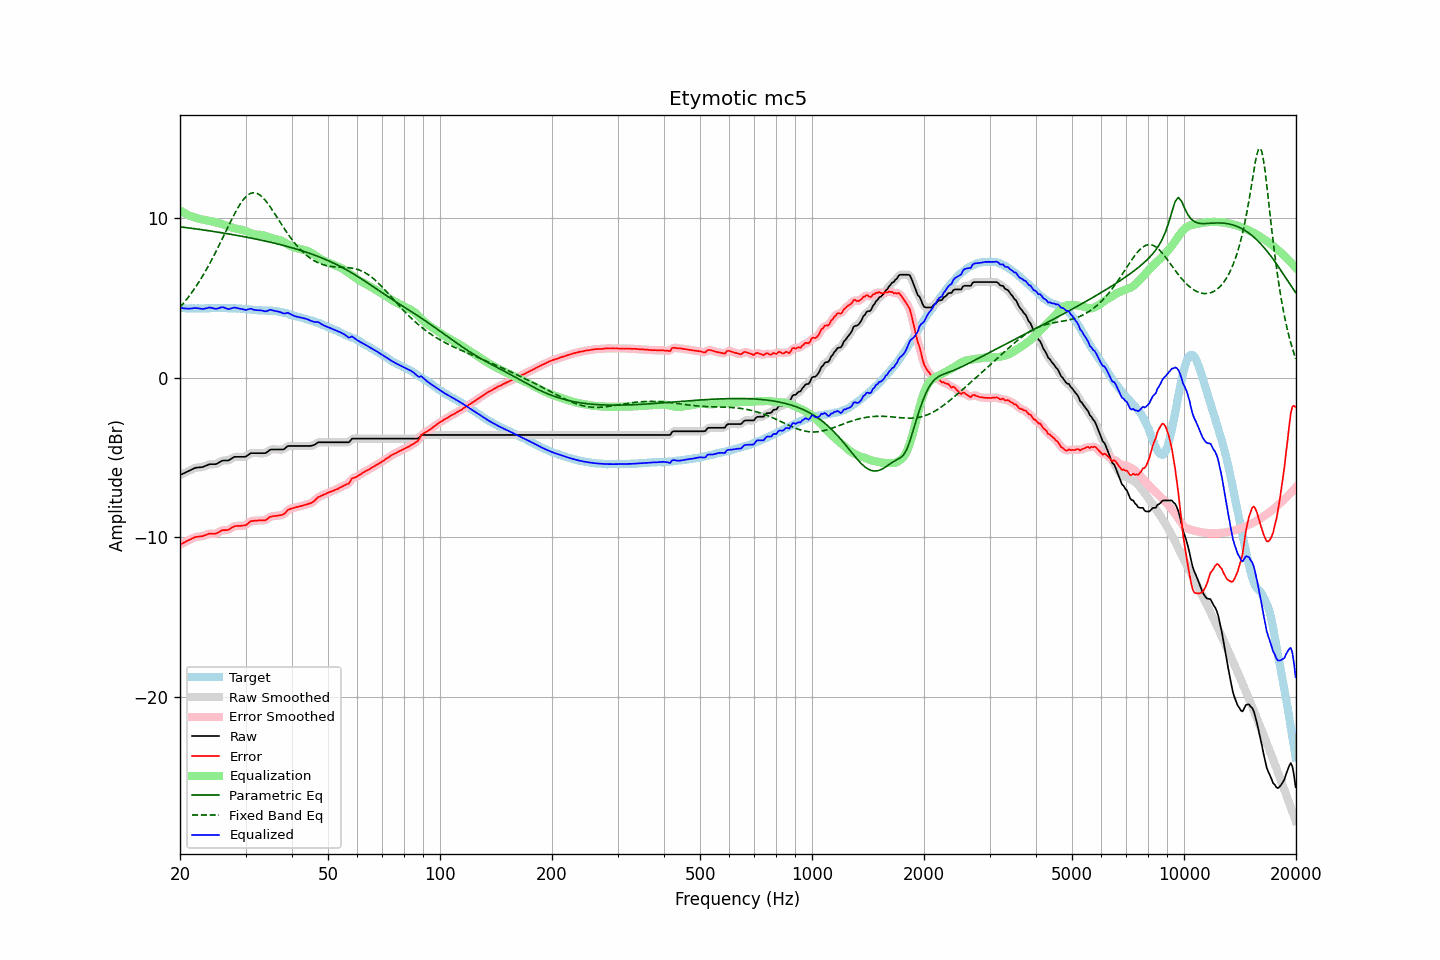

The file beside this chart, header and first rows:
frequency, raw, error, smoothed, error_smoothed, equalization, parametric_eq, fixed_band_eq, equalized_raw, equalized_smoothed, target
20.00, -6.10, -10.46, -6.10, -10.46, 10.47, 9.44, 4.40, 4.37, 4.37, 4.36
20.20, -6.05, -10.40, -6.05, -10.40, 10.41, 9.43, 4.51, 4.36, 4.35, 4.35
20.40, -6.01, -10.36, -6.01, -10.35, 10.35, 9.41, 4.63, 4.34, 4.34, 4.35
20.61, -5.96, -10.31, -5.96, -10.30, 10.29, 9.40, 4.76, 4.33, 4.33, 4.35
20.81, -5.91, -10.24, -5.91, -10.25, 10.23, 9.39, 4.88, 4.33, 4.32, 4.33
21.02, -5.87, -10.20, -5.87, -10.20, 10.18, 9.38, 5.01, 4.32, 4.32, 4.33
21.23, -5.82, -10.15, -5.82, -10.15, 10.14, 9.36, 5.14, 4.32, 4.32, 4.33
21.44, -5.77, -10.11, -5.77, -10.10, 10.10, 9.35, 5.28, 4.33, 4.33, 4.34
21.66, -5.72, -10.05, -5.72, -10.05, 10.06, 9.34, 5.42, 4.34, 4.34, 4.33
21.87, -5.67, -10.01, -5.67, -10.01, 10.02, 9.32, 5.57, 4.35, 4.35, 4.34
22.09, -5.64, -9.97, -5.64, -9.98, 10.00, 9.31, 5.71, 4.36, 4.35, 4.33
22.31, -5.63, -9.97, -5.63, -9.96, 9.97, 9.29, 5.87, 4.34, 4.34, 4.34
22.54, -5.62, -9.95, -5.62, -9.95, 9.94, 9.28, 6.02, 4.33, 4.32, 4.33
22.76, -5.61, -9.94, -5.61, -9.94, 9.92, 9.27, 6.19, 4.31, 4.31, 4.33
22.99, -5.60, -9.93, -5.59, -9.92, 9.89, 9.25, 6.35, 4.29, 4.30, 4.33
23.22, -5.56, -9.89, -5.56, -9.89, 9.87, 9.24, 6.52, 4.31, 4.31, 4.33
23.45, -5.52, -9.86, -5.52, -9.85, 9.85, 9.22, 6.69, 4.33, 4.33, 4.34
23.69, -5.48, -9.82, -5.47, -9.81, 9.83, 9.21, 6.87, 4.35, 4.36, 4.34
23.92, -5.43, -9.77, -5.44, -9.78, 9.82, 9.19, 7.05, 4.39, 4.38, 4.34
24.16, -5.42, -9.77, -5.42, -9.77, 9.80, 9.18, 7.24, 4.38, 4.38, 4.35
24.40, -5.42, -9.78, -5.42, -9.77, 9.78, 9.16, 7.43, 4.36, 4.36, 4.36
24.65, -5.42, -9.78, -5.42, -9.78, 9.75, 9.15, 7.62, 4.33, 4.33, 4.36
24.89, -5.42, -9.78, -5.41, -9.77, 9.73, 9.13, 7.81, 4.31, 4.31, 4.36
25.14, -5.39, -9.74, -5.38, -9.74, 9.70, 9.12, 8.01, 4.31, 4.32, 4.35
25.39, -5.33, -9.69, -5.33, -9.68, 9.68, 9.10, 8.22, 4.35, 4.35, 4.36
25.65, -5.27, -9.63, -5.27, -9.62, 9.65, 9.08, 8.42, 4.38, 4.38, 4.36
25.91, -5.21, -9.56, -5.22, -9.58, 9.62, 9.07, 8.63, 4.41, 4.40, 4.35
26.16, -5.19, -9.55, -5.19, -9.55, 9.59, 9.05, 8.84, 4.40, 4.39, 4.36
26.43, -5.19, -9.55, -5.19, -9.54, 9.55, 9.03, 9.05, 4.36, 4.36, 4.36
26.69, -5.19, -9.55, -5.19, -9.54, 9.51, 9.02, 9.25, 4.32, 4.32, 4.36
26.96, -5.19, -9.53, -5.18, -9.52, 9.48, 9.00, 9.46, 4.29, 4.30, 4.34
27.23, -5.14, -9.48, -5.13, -9.47, 9.44, 8.98, 9.67, 4.30, 4.31, 4.34
27.50, -5.07, -9.41, -5.07, -9.41, 9.41, 8.96, 9.87, 4.34, 4.34, 4.34
27.77, -5.01, -9.36, -5.01, -9.35, 9.38, 8.95, 10.07, 4.37, 4.36, 4.35
28.05, -4.96, -9.30, -4.97, -9.31, 9.35, 8.93, 10.27, 4.39, 4.37, 4.34
28.33, -4.96, -9.29, -4.96, -9.29, 9.32, 8.91, 10.45, 4.36, 4.36, 4.33
28.62, -4.96, -9.28, -4.95, -9.28, 9.30, 8.89, 10.63, 4.34, 4.34, 4.32
28.90, -4.96, -9.29, -4.96, -9.28, 9.28, 8.87, 10.79, 4.32, 4.32, 4.33
29.19, -4.96, -9.28, -4.96, -9.27, 9.26, 8.86, 10.95, 4.30, 4.30, 4.32
29.48, -4.96, -9.26, -4.96, -9.27, 9.24, 8.84, 11.09, 4.28, 4.28, 4.30
29.78, -4.96, -9.26, -4.96, -9.25, 9.21, 8.82, 11.22, 4.25, 4.26, 4.30
30.08, -4.94, -9.24, -4.93, -9.22, 9.18, 8.80, 11.32, 4.24, 4.25, 4.30
30.38, -4.87, -9.15, -4.87, -9.15, 9.13, 8.78, 11.42, 4.26, 4.27, 4.28
30.68, -4.80, -9.07, -4.80, -9.07, 9.09, 8.76, 11.48, 4.29, 4.29, 4.27
30.99, -4.73, -8.99, -4.75, -9.01, 9.05, 8.74, 11.54, 4.32, 4.30, 4.26
31.30, -4.73, -8.98, -4.73, -8.97, 9.01, 8.72, 11.56, 4.28, 4.28, 4.25
31.61, -4.73, -8.97, -4.72, -8.96, 8.98, 8.70, 11.57, 4.25, 4.25, 4.24
31.93, -4.73, -8.95, -4.73, -8.96, 8.96, 8.68, 11.56, 4.23, 4.23, 4.22
32.24, -4.73, -8.96, -4.73, -8.95, 8.95, 8.66, 11.53, 4.22, 4.22, 4.23
32.57, -4.73, -8.94, -4.73, -8.94, 8.95, 8.64, 11.47, 4.22, 4.22, 4.21
32.89, -4.73, -8.94, -4.73, -8.94, 8.94, 8.61, 11.41, 4.21, 4.21, 4.21
33.22, -4.73, -8.94, -4.73, -8.94, 8.93, 8.59, 11.32, 4.20, 4.19, 4.21
33.55, -4.73, -8.93, -4.73, -8.94, 8.90, 8.57, 11.22, 4.18, 4.17, 4.20
33.89, -4.73, -8.94, -4.72, -8.92, 8.87, 8.55, 11.10, 4.15, 4.16, 4.21
34.23, -4.68, -8.87, -4.67, -8.86, 8.84, 8.53, 10.98, 4.16, 4.17, 4.19
34.57, -4.60, -8.80, -4.60, -8.80, 8.80, 8.50, 10.85, 4.20, 4.20, 4.20
34.92, -4.52, -8.71, -4.54, -8.73, 8.76, 8.48, 10.71, 4.24, 4.23, 4.19
35.27, -4.50, -8.70, -4.50, -8.69, 8.73, 8.46, 10.56, 4.23, 4.23, 4.20
35.62, -4.50, -8.67, -4.49, -8.67, 8.70, 8.43, 10.40, 4.20, 4.20, 4.17
35.97, -4.50, -8.67, -4.50, -8.66, 8.67, 8.41, 10.25, 4.17, 4.18, 4.17
... 635 more rows
